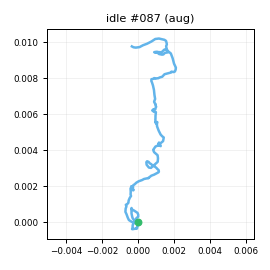

Source data for this figure (header and first rows):
t_s, ax, ay, az, gx, gy, gz, seq
0.00000, -0.9335, 0.00798, -0.09197, -0.1409, -1.296, -0.2913, 0
0.01000, -0.92, 0.00520, -0.08241, -0.3946, -0.4644, -0.5304, 1
0.02000, -0.9486, -0.00911, -0.07958, -0.2488, -0.00558, 0.7453, 2
0.03100, -0.9215, 0.00693, -0.09704, 0.3498, 0.1471, 1.896, 3
0.04000, -0.9386, 0.00958, -0.08955, 0.2329, 1.313, 2.409, 4
0.05000, -0.958, 0.02141, -0.07668, -0.2485, 1.032, 1.892, 5
0.06000, -0.9475, 0.00678, -0.1113, -0.2338, 1.138, 1.419, 6
0.07100, -0.9497, -0.00177, -0.08878, -0.2749, -0.2915, 0.8599, 7
0.08000, -0.9373, 0.01373, -0.08380, -0.3362, 0.4178, 0.8258, 8
0.09000, -0.9533, -0.00056, -0.07680, -1.223, 0.1781, 1.557, 9
0.1, -0.9482, 0.00821, -0.09429, -0.2026, 0.1055, 2.047, 10
0.11, -0.9518, 0.02022, -0.08545, -0.431, -0.06458, 1.877, 11
0.12, -0.9405, 0.00302, -0.09519, 0.2456, -0.749, 1.714, 12
0.13, -0.9432, 0.02067, -0.08598, 0.07319, -1.251, 0.7022, 13
0.14, -0.9136, 0.01898, -0.07924, 0.9835, -1.785, -0.7145, 14
0.15, -0.9315, 0.01987, -0.08343, 0.9709, -1.805, 0.3885, 15
0.16, -0.9255, 0.02913, -0.08340, 0.805, -0.5735, -0.5108, 16
0.17, -0.9276, 0.04614, -0.07897, -0.00631, -1.034, 0.272, 17
0.18, -0.9355, 0.02920, -0.08608, -0.3579, -0.9126, 0.9877, 18
0.19, -0.9345, 0.01637, -0.08964, -1.699, -1.122, 0.3501, 19
0.201, -0.9208, 0.00004, -0.08772, -1.136, -0.6343, -0.3477, 20
0.21, -0.922, -0.00336, -0.07674, -0.03222, -0.6675, -0.1778, 21
0.22, -0.913, -0.02786, -0.06332, -0.01518, 0.2247, -0.2033, 22
0.23, -0.9275, -0.00806, -0.09111, 0.02533, 1.347, 0.8264, 23
0.241, -0.9442, 0.00085, -0.1006, -0.01462, 1.098, 1.126, 24
0.25, -0.9438, 0.01586, -0.08812, 0.3761, 1.762, 1.692, 25
0.26, -0.9489, 0.01881, -0.09550, 0.2705, 0.8429, 1.506, 26
0.27, -0.9656, 0.02315, -0.1033, 0.9078, 1.067, 1.221, 27
0.28, -0.9533, 0.03036, -0.1045, -0.16, 0.5052, 0.7637, 28
0.29, -0.9542, 0.01731, -0.1048, 0.1469, 0.6565, 1.254, 29
0.3, -0.9604, 0.03358, -0.09421, -0.04207, -0.01661, 1.397, 30
0.31, -0.9483, 0.02580, -0.105, -1.14, -0.3784, 0.987, 31
0.32, -0.9347, 0.01841, -0.08945, -1.639, -1.027, 1.088, 32
0.33, -0.9413, 0.01561, -0.1017, -0.5763, -1.239, -0.4102, 33
0.34, -0.9264, 0.00549, -0.09884, -0.6148, -1.687, 0.2541, 34
0.35, -0.9158, 0.01215, -0.1011, -0.5427, -1.164, 0.00429, 35
0.36, -0.9222, 0.00068, -0.1004, 0.1284, -1.665, 0.8699, 36
0.371, -0.9161, 0.00264, -0.07738, 0.3334, -0.8935, 1.196, 37
0.38, -0.9145, 0.00225, -0.07676, -0.1396, -0.6687, 0.9618, 38
0.39, -0.9407, 0.00738, -0.09134, -0.1759, -0.2651, 1.573, 39
0.4, -0.9154, 0.01315, -0.09308, 0.04170, -0.00458, 0.7945, 40
0.41, -0.9341, 0.00589, -0.08740, 0.8165, -0.5121, 0.05154, 41
0.42, -0.9392, 0.01570, -0.08628, 0.4264, -0.4815, -0.5924, 42
0.43, -0.9445, 0.02457, -0.08670, 0.1426, -1.186, -1.275, 43
0.44, -0.9436, 0.00667, -0.1007, 0.5839, -1.348, -0.2454, 44
0.45, -0.9362, 0.02423, -0.09108, 0.5978, -0.8618, 0.00581, 45
0.46, -0.9498, 0.01871, -0.1015, -0.2234, -0.7129, -0.4186, 46
0.47, -0.9226, 0.03301, -0.09545, 0.07078, -1.337, 0.00468, 47
0.48, -0.9291, 0.02288, -0.08570, -0.08667, -1.705, -0.1361, 48
0.49, -0.9286, 0.00434, -0.09095, 0.4253, -0.8007, 0.1027, 49
0.501, -0.9179, -0.00065, -0.09561, -0.02668, -0.3298, -0.4036, 50
0.51, -0.9326, 0.00894, -0.08177, 1.021, 0.5216, 1.075, 51
0.52, -0.9427, 0.00862, -0.09326, -0.506, 0.7935, 2.679, 52
0.53, -0.9464, 0.02608, -0.108, 0.6464, 0.6975, 2.42, 53
0.541, -0.9453, 0.02522, -0.08406, -0.1611, 0.146, 1.82, 54
0.55, -0.9349, 0.00838, -0.109, 0.01917, -0.6382, 1.021, 55
0.56, -0.9477, 0.01261, -0.09882, -0.14, -0.3972, 0.3588, 56
0.57, -0.9503, 0.01124, -0.08935, -0.135, -0.3991, 0.4658, 57
0.58, -0.9366, 0.00416, -0.08129, -0.01532, -0.5274, 1.681, 58
0.59, -0.9468, 0.00136, -0.09280, 0.426, -0.7896, 1.309, 59
... 140 more rows
